Photos from the image-classification dataset "imagenes" in the GitHub repository jdramirez/UCO_ML_AI. Its 3 classes are: descuento, personas, product.

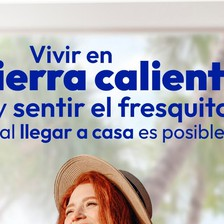
Label: personas

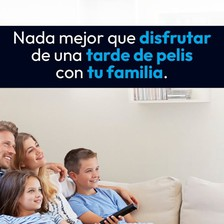
Label: personas

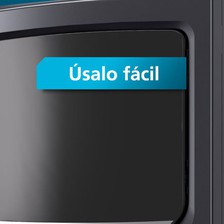
Label: product

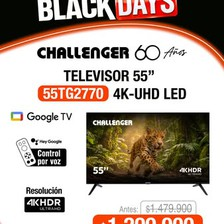
Label: descuento

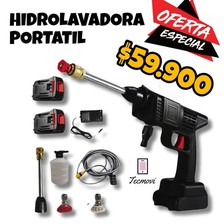
Label: descuento

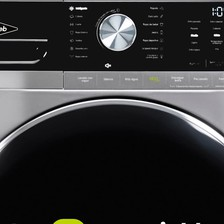
Label: product
